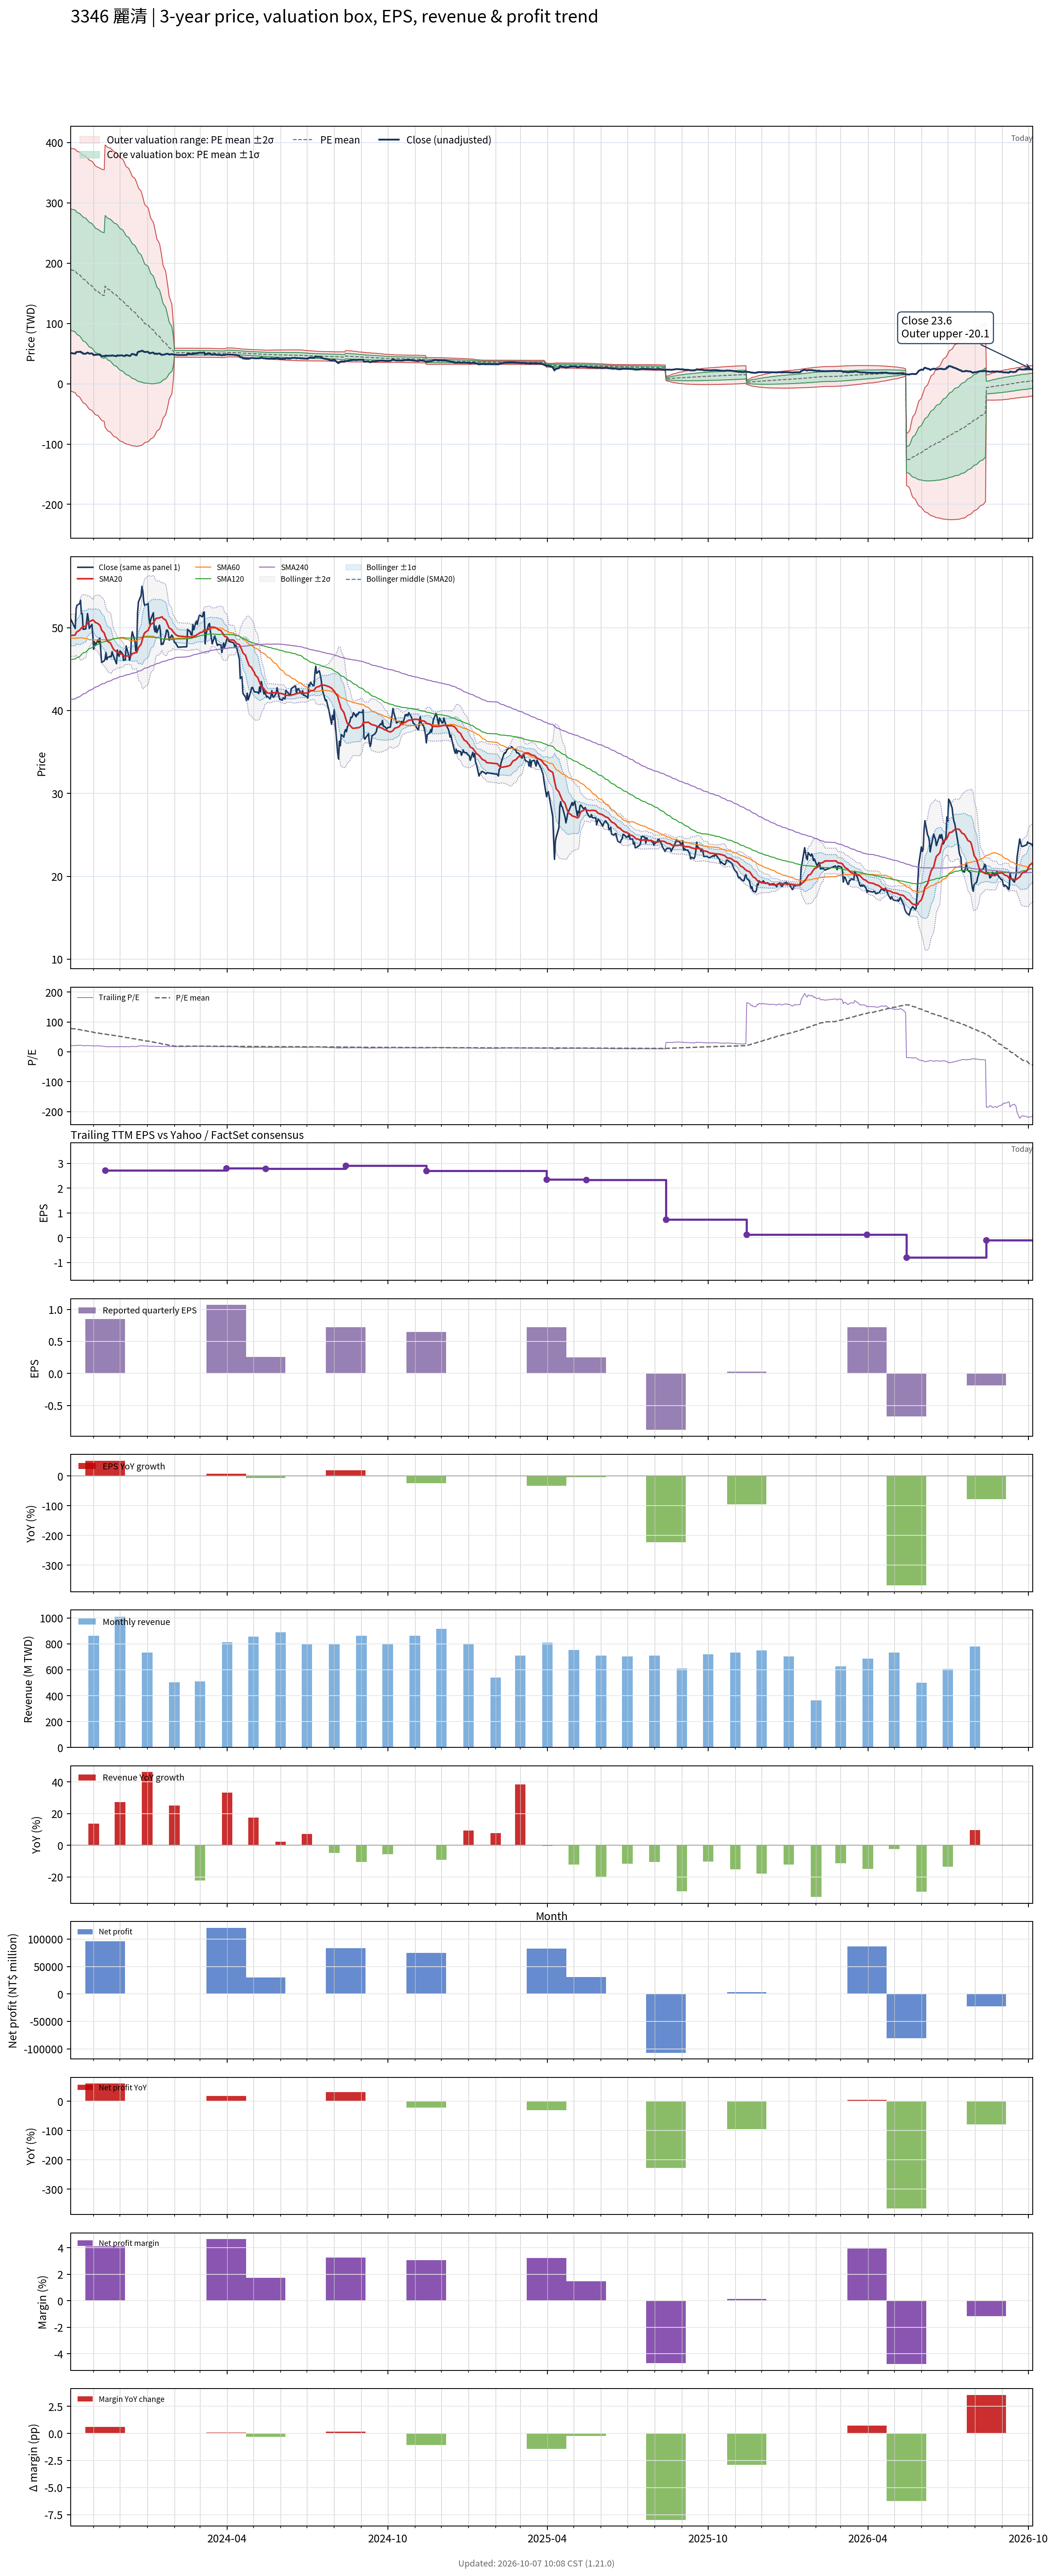

Values plotted in this chart, from the file beside it:
# chart-version: skill-stock-dynamic-val…
date, close, available_date, period_end, eps, ttm_eps, pe, pe_mean, pe_std, price_m2, price_m1, price_mean, price_p1, price_p2, forward_eps, forward_pe, forward_pe_mean, forward_pe_std, forward_price_m2, forward_price_m1, forward_price_mean, forward_price_p1, forward_price_p2, sma20
2023-10-06, 51, 2023-08-14, 2023-06-30, 0.6, 2.43, 20.99, 77.84, 41.43, -12.21, 88.47, 189.2, 289.8, 390.5, , , , , , , , , , 49.05
2023-10-11, 49.9, 2023-08-14, 2023-06-30, 0.6, 2.43, 20.53, 76.99, 41.55, -14.86, 86.11, 187.1, 288.1, 389, , , , , , , , , , 49.11
2023-10-12, 52.3, 2023-08-14, 2023-06-30, 0.6, 2.43, 21.52, 76.13, 41.62, -17.29, 83.85, 185, 286.1, 387.3, , , , , , , , , , 49.38
2023-10-13, 52.7, 2023-08-14, 2023-06-30, 0.6, 2.43, 21.69, 75.28, 41.68, -19.66, 81.63, 182.9, 284.2, 385.5, , , , , , , , , , 49.51
2023-10-16, 52.9, 2023-08-14, 2023-06-30, 0.6, 2.43, 21.77, 74.47, 41.78, -22.06, 79.45, 181, 282.5, 384, , , , , , , , , , 49.69
2023-10-17, 53.3, 2023-08-14, 2023-06-30, 0.6, 2.43, 21.93, 73.71, 41.9, -24.5, 77.31, 179.1, 280.9, 382.8, , , , , , , , , , 49.85
2023-10-18, 51.7, 2023-08-14, 2023-06-30, 0.6, 2.43, 21.28, 72.95, 42.01, -26.91, 75.18, 177.3, 279.4, 381.5, , , , , , , , , , 49.94
2023-10-19, 51.7, 2023-08-14, 2023-06-30, 0.6, 2.43, 21.28, 72.21, 42.13, -29.3, 73.08, 175.5, 277.9, 380.2, , , , , , , , , , 50.06
2023-10-20, 49.8, 2023-08-14, 2023-06-30, 0.6, 2.43, 20.49, 71.45, 42.24, -31.66, 70.98, 173.6, 276.3, 378.9, , , , , , , , , , 50.1
2023-10-23, 49.85, 2023-08-14, 2023-06-30, 0.6, 2.43, 20.51, 70.68, 42.32, -33.91, 68.92, 171.7, 274.6, 377.4, , , , , , , , , , 50.18
2023-10-24, 50.7, 2023-08-14, 2023-06-30, 0.6, 2.43, 20.86, 69.91, 42.38, -36.08, 66.9, 169.9, 272.9, 375.9, , , , , , , , , , 50.36
2023-10-25, 51.7, 2023-08-14, 2023-06-30, 0.6, 2.43, 21.28, 69.14, 42.42, -38.14, 64.94, 168, 271.1, 374.2, , , , , , , , , , 50.57
2023-10-26, 51, 2023-08-14, 2023-06-30, 0.6, 2.43, 20.99, 68.39, 42.46, -40.19, 63, 166.2, 269.4, 372.6, , , , , , , , , , 50.67
2023-10-27, 49.9, 2023-08-14, 2023-06-30, 0.6, 2.43, 20.53, 67.63, 42.5, -42.21, 61.07, 164.3, 267.6, 370.9, , , , , , , , , , 50.73
2023-10-30, 50.4, 2023-08-14, 2023-06-30, 0.6, 2.43, 20.74, 66.87, 42.51, -44.12, 59.18, 162.5, 265.8, 369.1, , , , , , , , , , 50.87
2023-10-31, 49.05, 2023-08-14, 2023-06-30, 0.6, 2.43, 20.19, 66.1, 42.51, -46, 57.31, 160.6, 263.9, 367.2, , , , , , , , , , 50.94
2023-11-01, 47.4, 2023-08-14, 2023-06-30, 0.6, 2.43, 19.51, 65.34, 42.53, -47.91, 55.43, 158.8, 262.1, 365.5, , , , , , , , , , 50.85
2023-11-02, 48.3, 2023-08-14, 2023-06-30, 0.6, 2.43, 19.88, 64.56, 42.49, -49.64, 53.62, 156.9, 260.1, 363.4, , , , , , , , , , 50.75
2023-11-03, 47.85, 2023-08-14, 2023-06-30, 0.6, 2.43, 19.69, 63.77, 42.44, -51.29, 51.83, 155, 258.1, 361.2, , , , , , , , , , 50.62
2023-11-06, 48.55, 2023-08-14, 2023-06-30, 0.6, 2.43, 19.98, 62.98, 42.36, -52.85, 50.09, 153, 256, 358.9, , , , , , , , , , 50.5
2023-11-07, 48.2, 2023-08-14, 2023-06-30, 0.6, 2.43, 19.84, 62.44, 42.5, -54.82, 48.46, 151.7, 255, 358.3, , , , , , , , , , 50.36
2023-11-08, 48.75, 2023-08-14, 2023-06-30, 0.6, 2.43, 20.06, 61.89, 42.62, -56.73, 46.83, 150.4, 254, 357.5, , , , , , , , , , 50.3
2023-11-09, 47.4, 2023-08-14, 2023-06-30, 0.6, 2.43, 19.51, 61.33, 42.73, -58.64, 45.19, 149, 252.9, 356.7, , , , , , , , , , 50.06
2023-11-10, 45.8, 2023-08-14, 2023-06-30, 0.6, 2.43, 18.85, 60.75, 42.83, -60.54, 43.54, 147.6, 251.7, 355.8, , , , , , , , , , 49.71
2023-11-13, 46, 2023-08-14, 2023-06-30, 0.6, 2.43, 18.93, 60.18, 42.93, -62.4, 41.91, 146.2, 250.5, 354.8, , , , , , , , , , 49.37
2023-11-14, 46.2, 2023-11-14, 2023-09-30, 0.85, 2.72, 16.99, 59.57, 43.02, -71.99, 45.01, 162, 279, 396, , , , , , , , , , 49.01
2023-11-15, 47, 2023-11-14, 2023-09-30, 0.85, 2.72, 17.28, 58.94, 43.09, -74.05, 43.14, 160.3, 277.5, 394.7, , , , , , , , , , 48.78
2023-11-16, 46.15, 2023-11-14, 2023-09-30, 0.85, 2.72, 16.97, 58.32, 43.15, -76.09, 41.27, 158.6, 276, 393.3, , , , , , , , , , 48.5
2023-11-17, 46.4, 2023-11-14, 2023-09-30, 0.85, 2.72, 17.06, 57.71, 43.21, -78.08, 39.44, 157, 274.5, 392, , , , , , , , , , 48.33
2023-11-20, 46.55, 2023-11-14, 2023-09-30, 0.85, 2.72, 17.11, 57.12, 43.27, -80.05, 37.65, 155.4, 273.1, 390.8, , , , , , , , , , 48.16
2023-11-21, 46.5, 2023-11-14, 2023-09-30, 0.85, 2.72, 17.1, 56.52, 43.33, -81.97, 35.88, 153.7, 271.6, 389.4, , , , , , , , , , 47.95
2023-11-22, 47.1, 2023-11-14, 2023-09-30, 0.85, 2.72, 17.32, 55.92, 43.37, -83.83, 34.14, 152.1, 270.1, 388, , , , , , , , , , 47.73
2023-11-23, 46.75, 2023-11-14, 2023-09-30, 0.85, 2.72, 17.19, 55.32, 43.4, -85.64, 32.42, 150.5, 268.5, 386.6, , , , , , , , , , 47.51
2023-11-24, 46.45, 2023-11-14, 2023-09-30, 0.85, 2.72, 17.08, 54.69, 43.4, -87.35, 30.7, 148.7, 266.8, 384.8, , , , , , , , , , 47.34
2023-11-27, 45.65, 2023-11-14, 2023-09-30, 0.85, 2.72, 16.78, 54.06, 43.4, -89.06, 28.99, 147, 265.1, 383.2, , , , , , , , , , 47.1
2023-11-28, 47.3, 2023-11-14, 2023-09-30, 0.85, 2.72, 17.39, 53.44, 43.39, -90.68, 27.34, 145.4, 263.4, 381.4, , , , , , , , , , 47.02
2023-11-29, 46.75, 2023-11-14, 2023-09-30, 0.85, 2.72, 17.19, 52.77, 43.32, -92.13, 25.7, 143.5, 261.4, 379.2, , , , , , , , , , 46.98
2023-11-30, 46.55, 2023-11-14, 2023-09-30, 0.85, 2.72, 17.11, 52.09, 43.24, -93.53, 24.08, 141.7, 259.3, 376.9, , , , , , , , , , 46.9
2023-12-01, 47.2, 2023-11-14, 2023-09-30, 0.85, 2.72, 17.35, 51.46, 43.18, -94.95, 22.5, 140, 257.4, 374.9, , , , , , , , , , 46.86
2023-12-04, 46.85, 2023-11-14, 2023-09-30, 0.85, 2.72, 17.22, 50.79, 43.09, -96.24, 20.95, 138.1, 255.3, 372.5, , , , , , , , , , 46.78
2023-12-05, 46.05, 2023-11-14, 2023-09-30, 0.85, 2.72, 16.93, 50.08, 42.93, -97.35, 19.43, 136.2, 253, 369.8, , , , , , , , , , 46.67
2023-12-06, 46.15, 2023-11-14, 2023-09-30, 0.85, 2.72, 16.97, 49.34, 42.74, -98.29, 17.96, 134.2, 250.5, 366.7, , , , , , , , , , 46.54
2023-12-07, 46.1, 2023-11-14, 2023-09-30, 0.85, 2.72, 16.95, 48.59, 42.5, -99.03, 16.56, 132.2, 247.7, 363.3, , , , , , , , , , 46.48
2023-12-08, 47.8, 2023-11-14, 2023-09-30, 0.85, 2.72, 17.57, 47.86, 42.28, -99.8, 15.19, 130.2, 245.2, 360.2, , , , , , , , , , 46.58
2023-12-11, 46.6, 2023-11-14, 2023-09-30, 0.85, 2.72, 17.13, 47.15, 42.07, -100.6, 13.83, 128.2, 242.7, 357.1, , , , , , , , , , 46.6
2023-12-12, 46.05, 2023-11-14, 2023-09-30, 0.85, 2.72, 16.93, 46.43, 41.84, -101.3, 12.49, 126.3, 240.1, 353.9, , , , , , , , , , 46.6
2023-12-13, 46.6, 2023-11-14, 2023-09-30, 0.85, 2.72, 17.13, 45.72, 41.6, -101.9, 11.2, 124.3, 237.5, 350.6, , , , , , , , , , 46.58
2023-12-14, 48.75, 2023-11-14, 2023-09-30, 0.85, 2.72, 17.92, 45, 41.33, -102.4, 9.992, 122.4, 234.8, 347.2, , , , , , , , , , 46.71
2023-12-15, 49.5, 2023-11-14, 2023-09-30, 0.85, 2.72, 18.2, 44.29, 41.05, -102.8, 8.822, 120.5, 232.1, 343.8, , , , , , , , , , 46.86
2023-12-18, 48.35, 2023-11-14, 2023-09-30, 0.85, 2.72, 17.78, 43.59, 40.78, -103.3, 7.66, 118.6, 229.5, 340.4, , , , , , , , , , 46.95
2023-12-19, 47.2, 2023-11-14, 2023-09-30, 0.85, 2.72, 17.35, 42.89, 40.5, -103.6, 6.516, 116.7, 226.8, 337, , , , , , , , , , 46.99
2023-12-20, 47.45, 2023-11-14, 2023-09-30, 0.85, 2.72, 17.44, 42.18, 40.18, -103.9, 5.435, 114.7, 224, 333.3, , , , , , , , , , 47.01
2023-12-21, 51.8, 2023-11-14, 2023-09-30, 0.85, 2.72, 19.04, 41.45, 39.79, -103.7, 4.507, 112.7, 221, 329.2, , , , , , , , , , 47.26
2023-12-22, 53.1, 2023-11-14, 2023-09-30, 0.85, 2.72, 19.52, 40.68, 39.32, -103.2, 3.718, 110.7, 217.6, 324.5, , , , , , , , , , 47.59
2023-12-25, 53.9, 2023-11-14, 2023-09-30, 0.85, 2.72, 19.82, 39.91, 38.8, -102.5, 3.027, 108.5, 214.1, 319.6, , , , , , , , , , 48
2023-12-26, 55, 2023-11-14, 2023-09-30, 0.85, 2.72, 20.22, 39.14, 38.26, -101.7, 2.398, 106.5, 210.5, 314.6, , , , , , , , , , 48.39
2023-12-27, 54.4, 2023-11-14, 2023-09-30, 0.85, 2.72, 20, 38.36, 37.68, -100.7, 1.849, 104.4, 206.9, 309.4, , , , , , , , , , 48.77
2023-12-28, 53.2, 2023-11-14, 2023-09-30, 0.85, 2.72, 19.56, 37.54, 37, -99.15, 1.482, 102.1, 202.7, 303.4, , , , , , , , , , 49.1
2023-12-29, 52.7, 2023-11-14, 2023-09-30, 0.85, 2.72, 19.38, 36.74, 36.33, -97.69, 1.122, 99.93, 198.7, 297.6, , , , , , , , , , 49.38
... 668 more rows
